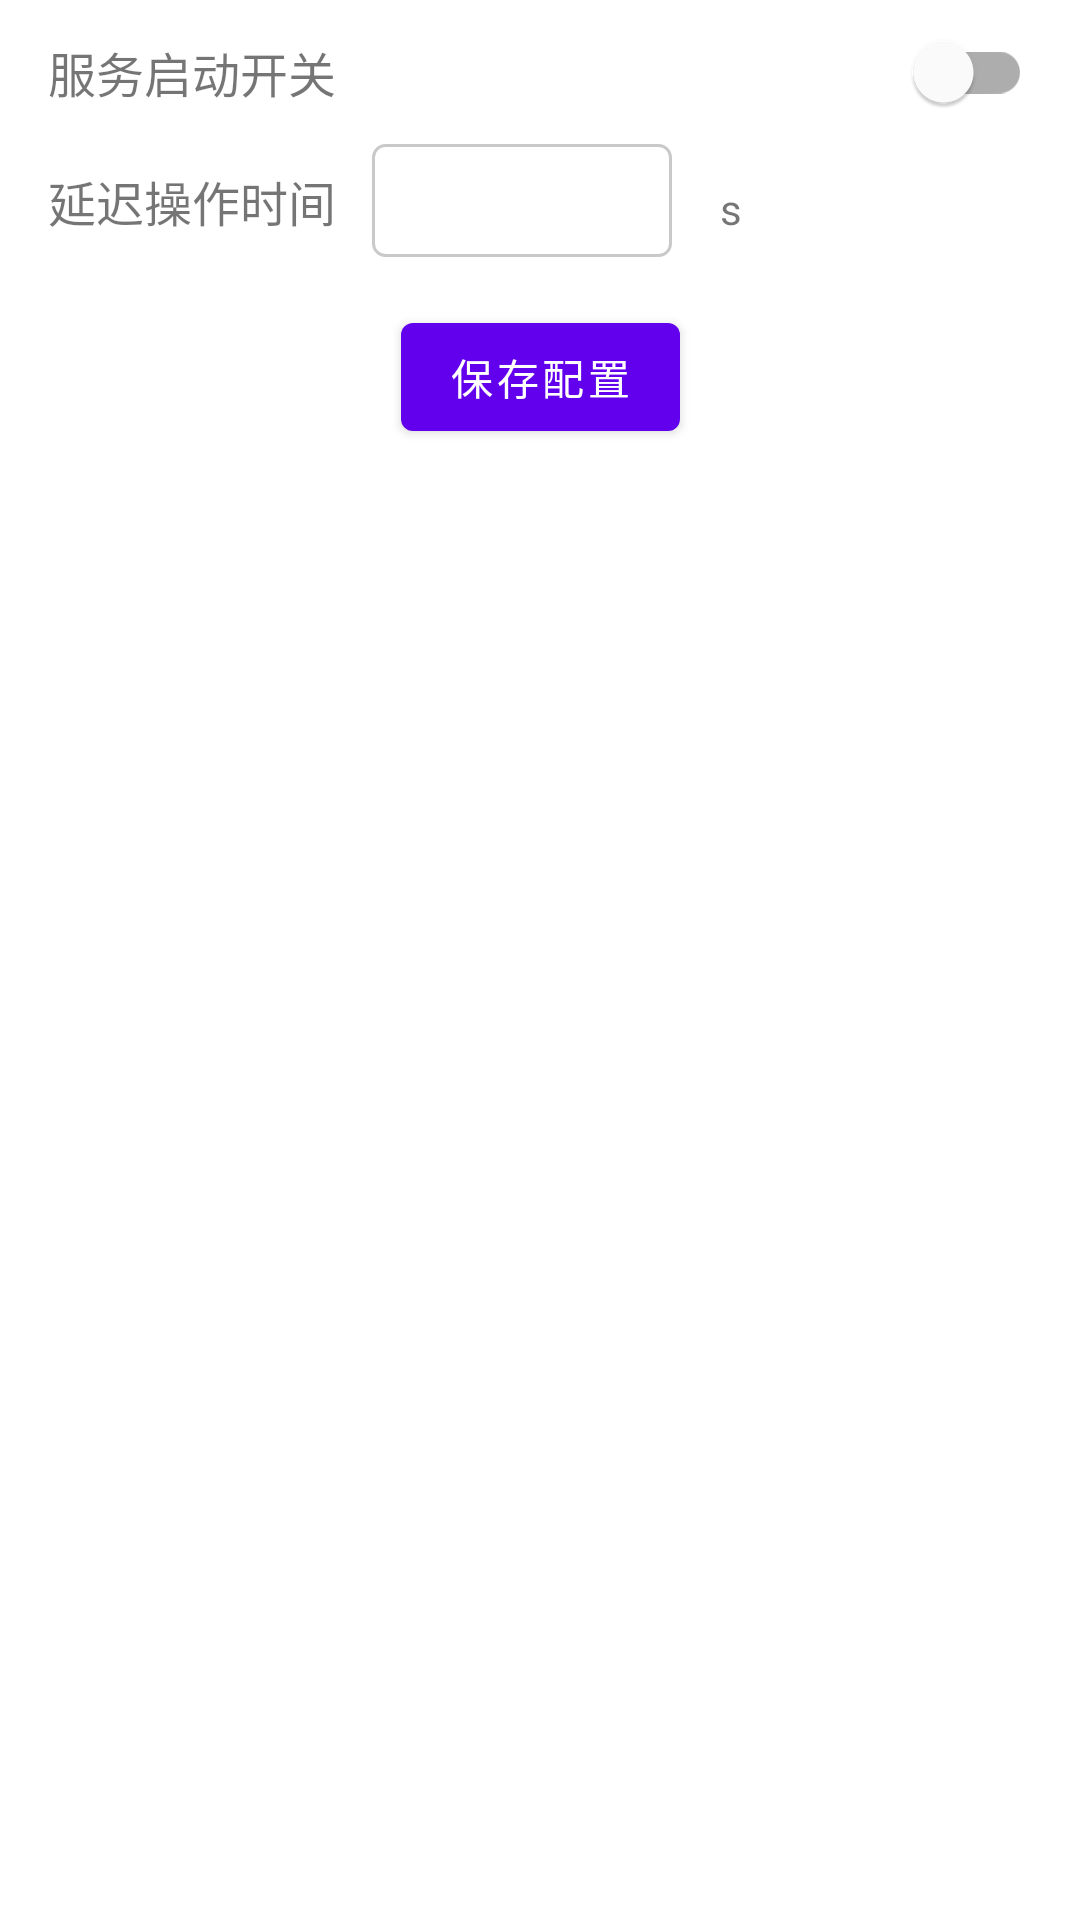

Produce the Android XML layout that renders to this screen, including the resource entries it uses.
<!-- AndroidManifest.xml: application theme Theme.TitokAccessbility -->
<!-- res/layout/layout_upload_main.xml -->
<?xml version="1.0" encoding="utf-8"?>
<androidx.constraintlayout.widget.ConstraintLayout xmlns:android="http://schemas.android.com/apk/res/android"
    xmlns:app="http://schemas.android.com/apk/res-auto"
    xmlns:tools="http://schemas.android.com/tools"
    android:layout_width="match_parent"
    android:layout_height="match_parent"
    tools:context=".upload.UploadMainActivity">

    <TextView
        android:id="@+id/service_switch_title"
        android:layout_width="wrap_content"
        android:layout_height="wrap_content"
        android:layout_margin="16dp"
        app:layout_constraintTop_toTopOf="@+id/service_switch"
        app:layout_constraintBottom_toBottomOf="@+id/service_switch"
        app:layout_constraintStart_toStartOf="parent"
        android:textSize="@dimen/common_left"
        android:text="服务启动开关"/>
    <com.google.android.material.switchmaterial.SwitchMaterial
        android:id="@+id/service_switch"
        android:layout_width="wrap_content"
        android:layout_height="wrap_content"
        app:layout_constraintEnd_toEndOf="parent"
        app:layout_constraintTop_toTopOf="parent"
        android:layout_marginEnd="16dp"
        />

    <TextView
        android:id="@+id/delay_title"
        app:layout_constraintTop_toTopOf="@+id/delay"
        app:layout_constraintBottom_toBottomOf="@+id/delay"
        app:layout_constraintStart_toStartOf="parent"
        android:layout_marginStart="16dp"
        android:layout_width="wrap_content"
        android:layout_height="wrap_content"
        android:textSize="@dimen/common_left"
        android:text="延迟操作时间 "/>
    <EditText
        android:id="@+id/delay"
        android:layout_width="wrap_content"
        android:layout_height="wrap_content"
        android:minWidth="@dimen/min_width"
        android:layout_marginStart="8dp"
        android:textSize="@dimen/common_left"
        android:inputType="number"
        android:padding="@dimen/common_padding"
        android:background="@drawable/bg_input"
        app:layout_constraintStart_toEndOf="@+id/delay_title"
        app:layout_constraintTop_toBottomOf="@+id/service_switch"
        />
    <TextView
        app:layout_constraintTop_toBottomOf="@+id/service_switch"
        app:layout_constraintStart_toEndOf="@+id/delay"
        android:layout_marginTop="12dp"
        android:layout_marginStart="16dp"
        android:layout_width="wrap_content"
        android:layout_height="wrap_content"
        android:text="s"/>

    <com.google.android.material.button.MaterialButton
        android:id="@+id/action_save"
        app:layout_constraintStart_toStartOf="parent"
        app:layout_constraintEnd_toEndOf="parent"
        android:layout_marginTop="@dimen/common_left"
        app:layout_constraintTop_toBottomOf="@+id/delay"
        android:layout_width="wrap_content"
        android:layout_height="wrap_content"
        android:text="保存配置"/>
</androidx.constraintlayout.widget.ConstraintLayout>
<!-- resources referenced by this layout -->
<resources>
  <dimen name="common_left">16sp</dimen>
  <dimen name="common_padding">8dp</dimen>
  <dimen name="min_width">100dp</dimen>
  <!-- drawable bg_input (drawable) -->
  <?xml version="1.0" encoding="UTF-8"?>
  <shape xmlns:android="http://schemas.android.com/apk/res/android">
  
      <corners android:radius="4dip"/>
      <stroke
          android:width="1dip"
          android:color="#c9c9c9" />
      <solid android:color="#ffffff" />
  </shape>
  <style name="Theme.TitokAccessbility" parent="Theme.MaterialComponents.DayNight.DarkActionBar">
          
          <item name="colorPrimary">@color/purple_500</item>
          <item name="colorPrimaryVariant">@color/purple_700</item>
          <item name="colorOnPrimary">@color/white</item>
          
          <item name="colorSecondary">@color/teal_200</item>
          <item name="colorSecondaryVariant">@color/teal_700</item>
          <item name="colorOnSecondary">@color/black</item>
          
          <item name="android:statusBarColor" tools:targetApi="l">?attr/colorPrimaryVariant</item>
          
      </style>
  <!-- not gathered from this repository: default colours our renderer supplied (Android Studio template values) -->
  <color name="purple_500">#FF6200EE</color>
  <color name="purple_700">#FF3700B3</color>
  <color name="teal_200">#FF03DAC5</color>
  <color name="teal_700">#FF018786</color>
  <color name="black">#FF000000</color>
  <color name="white">#FFFFFFFF</color>
</resources>
